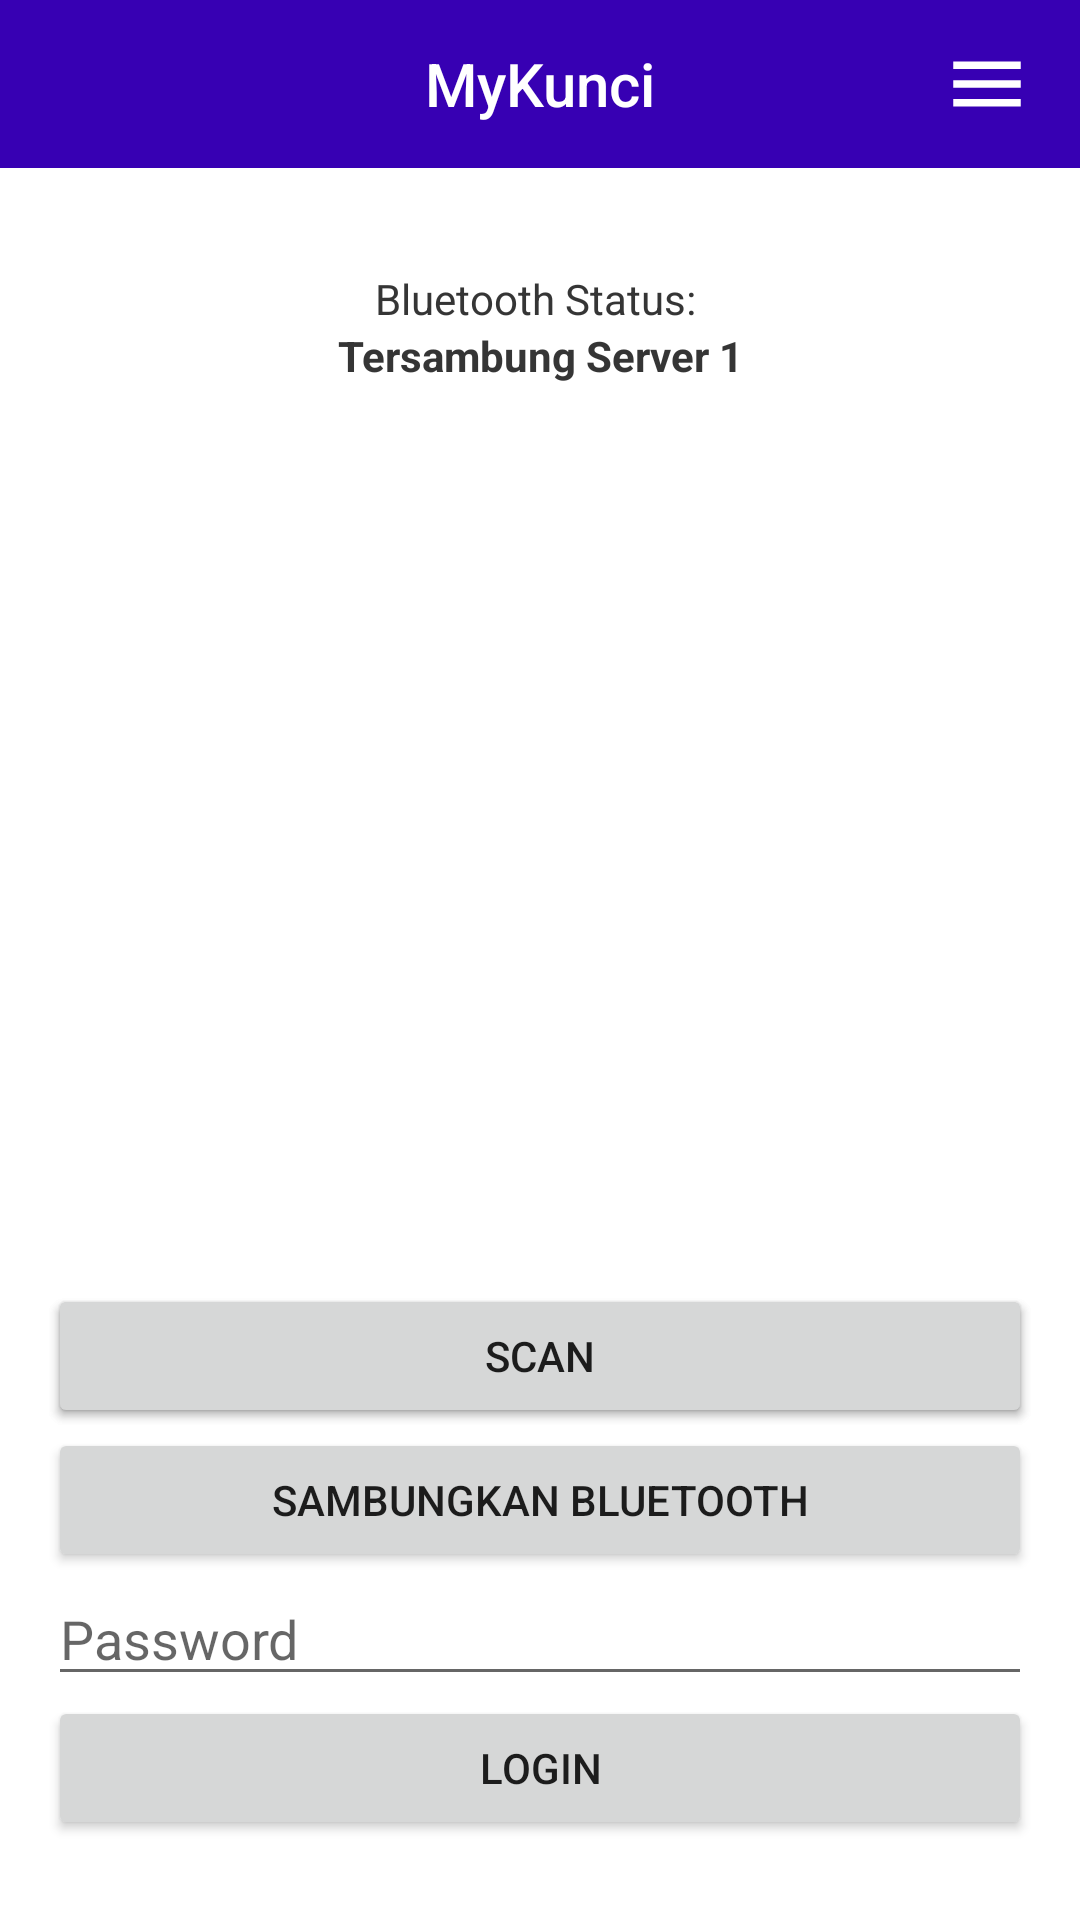

This screen was rendered from an Android layout file. Write that file and the resources it references.
<!-- AndroidManifest.xml: application theme Theme.MyKunci -->
<!-- res/layout/activity_admin_page.xml -->
<?xml version="1.0" encoding="utf-8"?>
<LinearLayout
    xmlns:android="http://schemas.android.com/apk/res/android"
    xmlns:app="http://schemas.android.com/apk/res-auto"
    xmlns:tools="http://schemas.android.com/tools"
    android:layout_width="match_parent"
    android:layout_height="match_parent"
    android:orientation="vertical"
    tools:context=".AdminPageActivity">

    <include layout="@layout/action_bar_adminpage_layout"/>

    <RelativeLayout
        android:layout_width="match_parent"
        android:layout_height="wrap_content">
        <include layout="@layout/activity_admin_page_laporan"/>
        <include layout="@layout/activity_admin_page_generateqr"/>
    </RelativeLayout>



</LinearLayout>
<!-- res/layout/action_bar_adminpage_layout.xml (included above) -->
<?xml version="1.0" encoding="utf-8"?>

<RelativeLayout
    xmlns:android="http://schemas.android.com/apk/res/android"
    xmlns:tools="http://schemas.android.com/tools"
    xmlns:app="http://schemas.android.com/apk/res-auto"
    android:layout_width="match_parent"
    android:layout_height="?attr/actionBarSize"
    android:background="@color/design_default_color_primary_dark">

    <androidx.appcompat.widget.AppCompatTextView
        android:gravity="center"
        android:id="@+id/toolbar_tittle"
        style="@style/TextAppearance.AppCompat.Widget.ActionBar.Title"
        android:text="@string/app_name"
        android:textColor="@color/white"
        android:layout_centerVertical="true"
        android:layout_height="match_parent"
        android:layout_width="match_parent"
        app:layout_constraintEnd_toEndOf="parent"/>

    <androidx.appcompat.widget.AppCompatImageView
        android:id="@+id/btn_adminMenu"
        android:layout_alignParentEnd="true"
        android:layout_centerVertical="true"
        android:layout_marginEnd="16dp"
        android:src="@drawable/ic_menu"
        android:layout_width="30dp"
        android:layout_height="match_parent"/>

</RelativeLayout>
<!-- res/layout/activity_admin_page_laporan.xml (included above) -->
<?xml version="1.0" encoding="utf-8"?>
<LinearLayout
    android:id="@+id/layout_laporan"
    android:orientation="vertical"
    xmlns:android="http://schemas.android.com/apk/res/android"
    android:layout_width="match_parent"
    android:layout_height="match_parent">

    <LinearLayout
        android:padding="8dp"
        android:layout_margin="8dp"
        android:orientation="vertical"
        android:layout_width="match_parent"
        android:layout_height="wrap_content">

        <TextView
            android:layout_marginTop="18dp"
            android:gravity="center"
            android:layout_width="match_parent"
            android:layout_height="wrap_content"
            android:text="Bluetooth Status: "
            />

        <TextView
            android:id="@+id/tv_btStatus"
            android:layout_width="match_parent"
            android:layout_height="wrap_content"
            android:gravity="center"
            android:text="Tersambung Server 1"
            android:textStyle="bold" />


        <ImageView
            android:layout_gravity="center"
            android:src="@drawable/ic_camera"
            android:layout_width="300dp"
            android:layout_height="300dp"/>

        <Button
            android:id="@+id/btn_downloadLaporan"
            android:text="Unduh Laporan"
            android:layout_width="match_parent"
            android:layout_height="wrap_content"/>

    </LinearLayout>

</LinearLayout>
<!-- res/layout/activity_admin_page_generateqr.xml (included above) -->
<?xml version="1.0" encoding="utf-8"?>
<LinearLayout
    android:id="@+id/layout_generateqr"
    android:orientation="vertical"
    xmlns:android="http://schemas.android.com/apk/res/android"
    android:layout_width="match_parent"
    android:layout_height="match_parent">


    <LinearLayout
        android:padding="8dp"
        android:layout_margin="8dp"
        android:orientation="vertical"
        android:layout_width="match_parent"
        android:layout_height="wrap_content">

        <TextView
            android:layout_marginTop="18dp"
            android:gravity="center"
            android:layout_width="match_parent"
            android:layout_height="wrap_content"
            android:text="Bluetooth Status: "
            />

        <TextView
            android:id="@+id/tv_btStatus"
            android:layout_width="match_parent"
            android:layout_height="wrap_content"
            android:gravity="center"
            android:text="Tersambung Server 1"
            android:textStyle="bold" />


        <ImageView
            android:layout_gravity="center"
            android:src="@drawable/ic_camera"
            android:layout_width="300dp"
            android:layout_height="300dp"/>

        <Button
            android:id="@+id/btn_scanQr"
            android:text="Scan"
            android:layout_width="match_parent"
            android:layout_height="wrap_content"/>
        <Button
            android:id="@+id/btn_scanBt"
            android:text="Sambungkan Bluetooth"
            android:layout_width="match_parent"
            android:layout_height="wrap_content"/>

        <EditText
            android:hint="Password"
            android:id="@+id/et_password"
            android:layout_width="match_parent"
            android:layout_height="wrap_content"/>

        <Button
            android:id="@+id/btn_adminLogin"
            android:text="Login"
            android:layout_width="match_parent"
            android:layout_height="wrap_content"/>

    </LinearLayout>

</LinearLayout>
<!-- resources referenced by this layout -->
<resources>
  <!-- drawable ic_menu (drawable) -->
  <vector android:height="24dp"
      android:tint="#FFFFFF"
      android:viewportHeight="24"
      android:viewportWidth="24"
      android:width="24dp"
      xmlns:android="http://schemas.android.com/apk/res/android">
      <path android:fillColor="@android:color/white"
          android:pathData="M3,18h18v-2L3,16v2zM3,13h18v-2L3,11v2zM3,6v2h18L21,6L3,6z"/>
  </vector>
  <string name="app_name">MyKunci</string>
  <style name="Theme.MyKunci" parent="Theme.MaterialComponents.DayNight.NoActionBar">
          
          <item name="colorPrimary">@color/purple_500</item>
          <item name="colorPrimaryVariant">@color/purple_700</item>
          <item name="colorOnPrimary">@color/white</item>
          
          <item name="colorSecondary">@color/teal_200</item>
          <item name="colorSecondaryVariant">@color/teal_700</item>
          <item name="colorOnSecondary">@color/black</item>
          
          <item name="android:statusBarColor" tools:targetApi="l">?attr/colorPrimaryVariant</item>
          
      </style>
  <!-- not gathered from this repository: default colours our renderer supplied (Android Studio template values) -->
  <color name="purple_500">#FF6200EE</color>
  <color name="purple_700">#FF3700B3</color>
  <color name="teal_200">#FF03DAC5</color>
  <color name="teal_700">#FF018786</color>
  <color name="black">#FF000000</color>
  <color name="white">#FFFFFFFF</color>
</resources>
